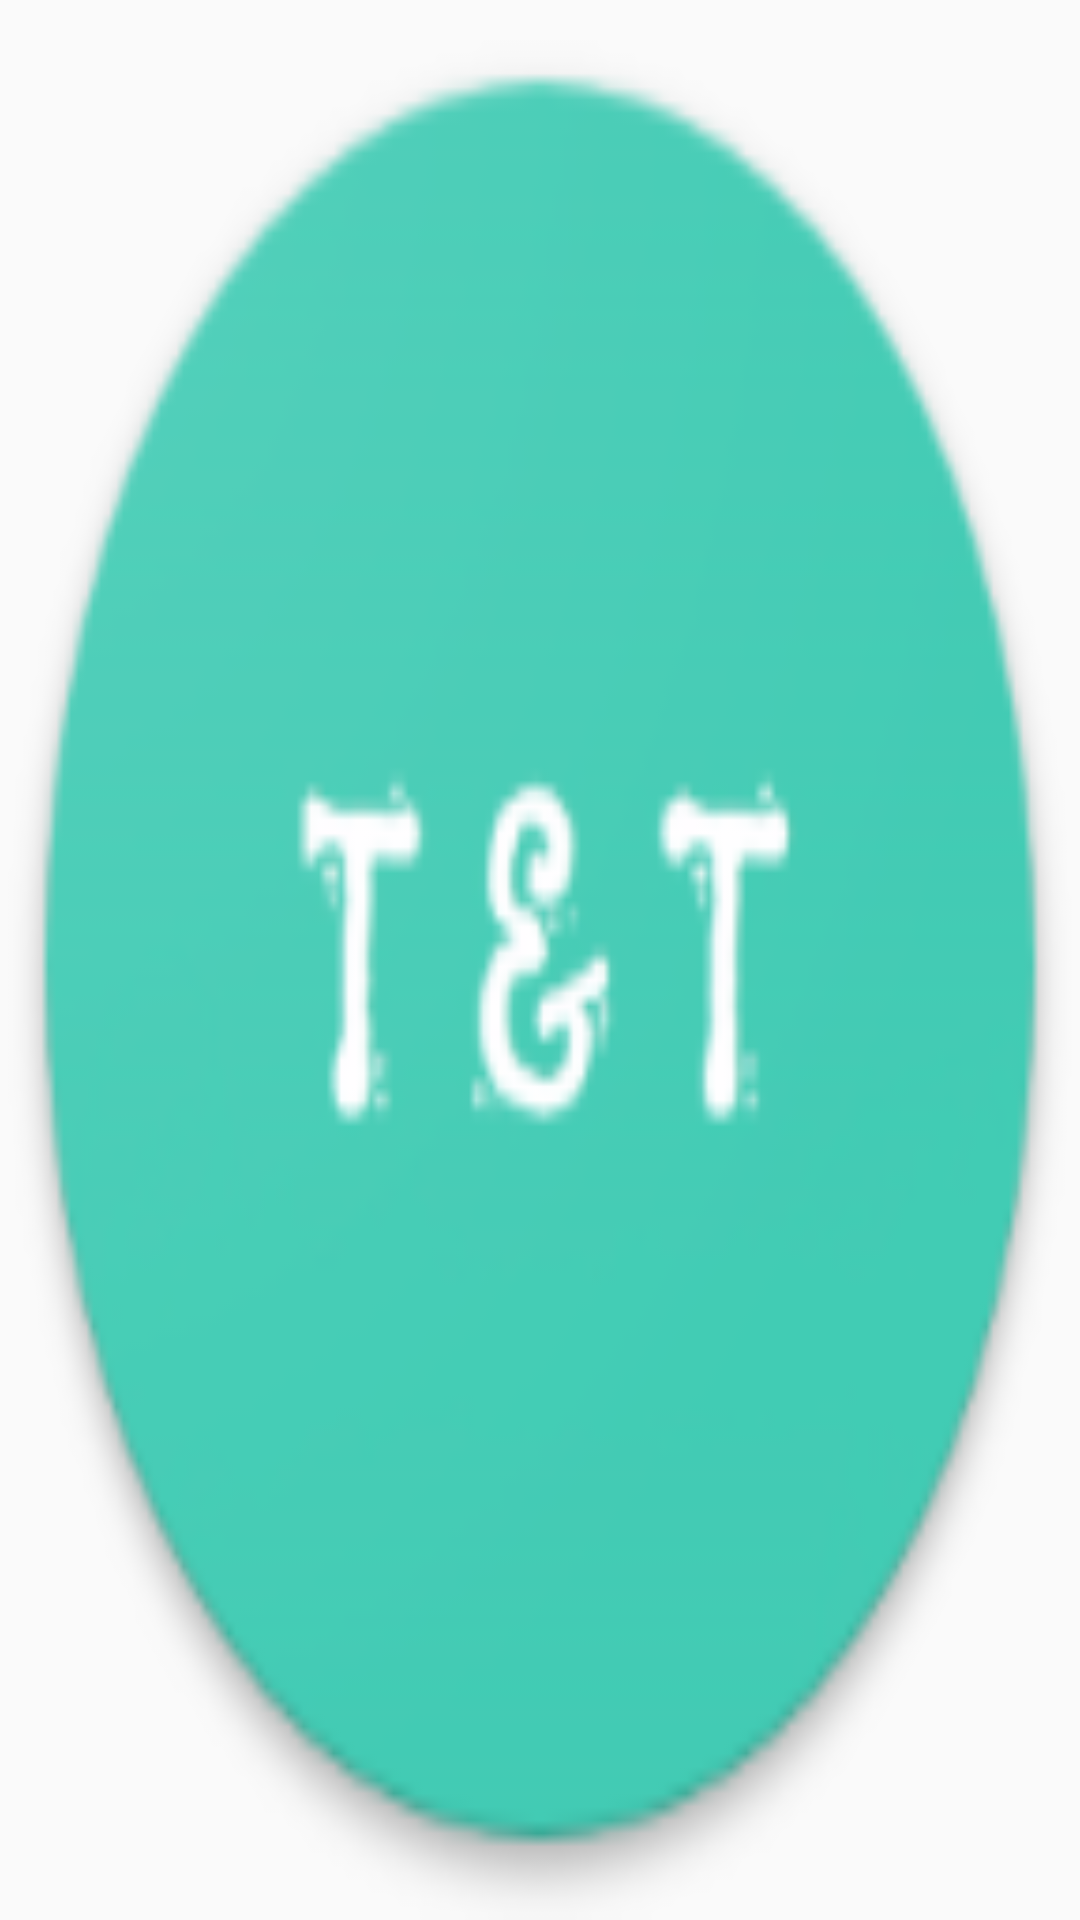

Here is an Android app screen rendered from its layout file. Give the layout XML and the strings, colors and styles it references.
<!-- AndroidManifest.xml: application theme AppTheme -->
<!-- res/layout/view_progress_dialog.xml -->
<?xml version="1.0" encoding="utf-8"?>
<RelativeLayout xmlns:android="http://schemas.android.com/apk/res/android"
    android:id="@+id/rootlayout"
    android:layout_margin="@dimen/margin_8_dp"
    android:layout_width="match_parent"
    android:layout_height="match_parent"
    android:layout_centerInParent="true"
    android:orientation="vertical">

    <LinearLayout
        android:orientation="vertical"
        android:id="@+id/main_activity_card_face"
        android:layout_width="match_parent"
        android:layout_height="match_parent"
        android:layout_centerInParent="true"
        android:clickable="false"
        android:background="@mipmap/ic_launcher_round"/>

    <LinearLayout
        android:orientation="vertical"
        android:id="@+id/main_activity_card_back"
        android:layout_width="wrap_content"
        android:layout_height="wrap_content"
        android:layout_centerInParent="true"
        android:clickable="false"
        android:visibility="gone"/>
</RelativeLayout>
<!-- resources referenced by this layout -->
<resources>
  <dimen name="margin_8_dp">8dp</dimen>
  <!-- mipmap ic_launcher_round: png bitmap (mipmap-hdpi, 5323 bytes) -->
  <style name="AppTheme" parent="Theme.AppCompat.Light.DarkActionBar">
          
          <item name="colorPrimary">@color/colorPrimary</item>
          <item name="colorPrimaryDark">@color/colorPrimaryDark</item>
          <item name="colorAccent">@color/colorAccent</item>
      </style>
  <color name="colorPrimary">#07DED7</color>
  <color name="colorPrimaryDark">#16AAA1</color>
  <color name="colorAccent">#f9545b</color>
</resources>
